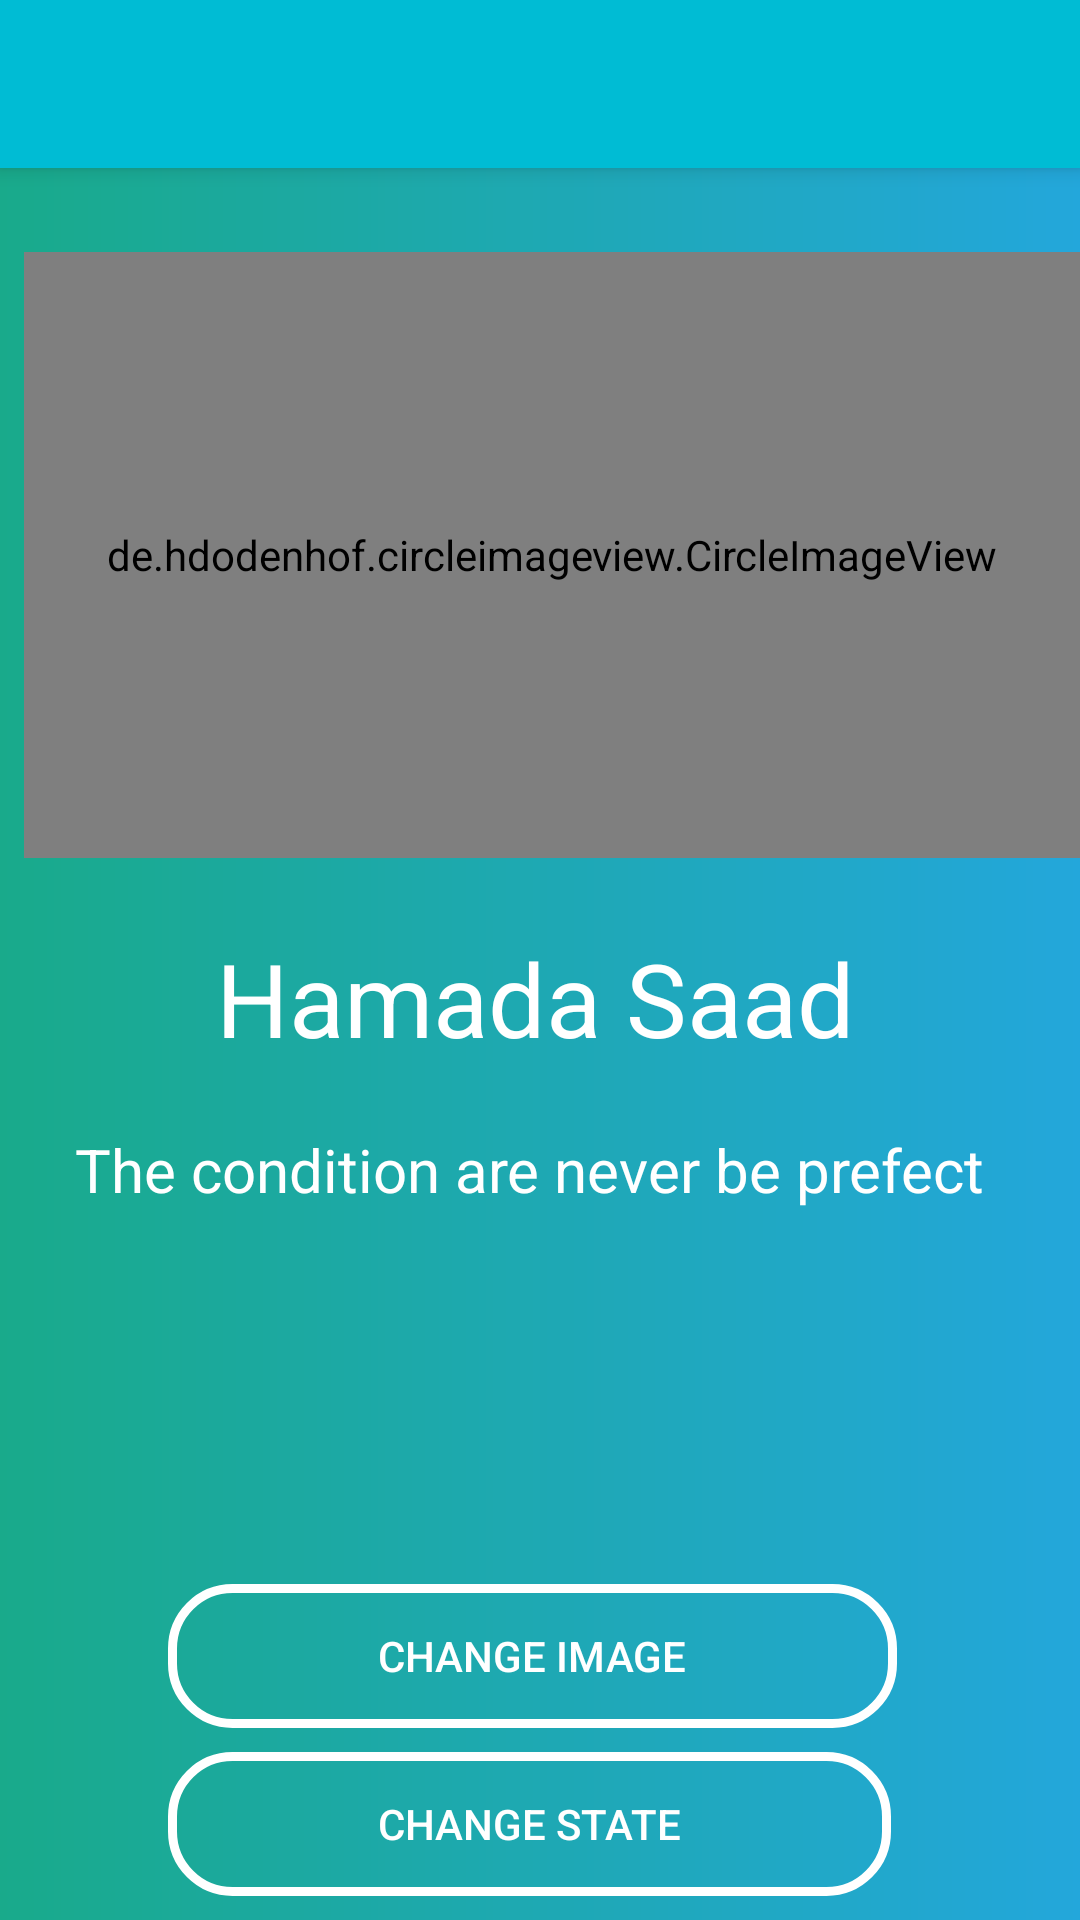

Produce the Android XML layout that renders to this screen, including the resource entries it uses.
<!-- AndroidManifest.xml: application theme AppTheme -->
<!-- res/layout/setting_profile.xml -->
<?xml version="1.0" encoding="utf-8"?>
<android.support.constraint.ConstraintLayout
    xmlns:android="http://schemas.android.com/apk/res/android"
    xmlns:app="http://schemas.android.com/apk/res-auto"
    xmlns:tools="http://schemas.android.com/tools"
    android:layout_width="match_parent"
    android:layout_height="match_parent"
    android:theme="@style/setting"
    android:background="@drawable/gradl_bgr">

    <android.support.v7.widget.Toolbar
        android:id="@+id/toolbar"
        android:layout_width="match_parent"
        android:layout_height="?attr/actionBarSize"
        android:background="?attr/colorPrimary"
        android:elevation="4dp"
        app:layout_scrollFlags="scroll|enterAlways"
        app:popupTheme="@style/ThemeOverlay.AppCompat.Light" />

    <de.hdodenhof.circleimageview.CircleImageView
        xmlns:app="http://schemas.android.com/apk/res-auto"
        android:id="@+id/profile_image"
        android:layout_width="match_parent"
        android:layout_height="202dp"
        android:layout_marginStart="8dp"
        android:layout_marginTop="84dp"
        android:background="@drawable/gradl_bgr"
        android:scaleType="centerCrop"
        android:src="@drawable/profile"
        app:civ_border_color="#FF000000"
        app:civ_border_width="2dp"
        app:layout_constraintEnd_toEndOf="parent"
        app:layout_constraintHorizontal_bias="0.0"
        app:layout_constraintStart_toStartOf="parent"
        app:layout_constraintTop_toTopOf="parent" />

    <TextView
        android:id="@+id/tv_Change_Name"
        android:layout_width="wrap_content"
        android:layout_height="wrap_content"
        android:layout_marginStart="64dp"
        android:layout_marginTop="24dp"
        android:gravity="center"
        android:text="Hamada Saad"
        android:textAppearance="@style/TextAppearance.AppCompat.Display1"
        android:textColor="@color/white"
        app:layout_constraintStart_toStartOf="@+id/profile_image"
        app:layout_constraintTop_toBottomOf="@+id/profile_image" />

    <TextView
        android:id="@+id/tv_Change_State"
        android:layout_width="wrap_content"
        android:layout_height="wrap_content"
        android:layout_marginStart="20dp"
        android:layout_marginTop="16dp"
        android:gravity="center"
        android:padding="5dp"
        android:paddingRight="5dp"
        android:text="The condition are never be prefect "
        android:textColor="@color/white"
        android:textSize="20sp"
        app:layout_constraintStart_toStartOf="parent"
        app:layout_constraintTop_toBottomOf="@+id/tv_Change_Name" />

    <Button
        android:id="@+id/bt_Change_prifle"
        android:layout_width="wrap_content"
        android:layout_height="wrap_content"
        android:layout_marginBottom="8dp"
        android:background="@drawable/but_bg"
        android:onClick="changeProfileImage"
        android:paddingLeft="70dp"
        android:paddingRight="70dp"
        android:text="@string/bt_change_image"
        android:textColor="@color/white"
        app:layout_constraintBottom_toTopOf="@+id/bt_Change_State"
        app:layout_constraintStart_toStartOf="@+id/bt_Change_State" />

    <Button
        android:id="@+id/bt_Change_State"
        android:layout_width="wrap_content"
        android:layout_height="wrap_content"
        android:layout_marginStart="56dp"
        android:layout_marginBottom="8dp"
        android:background="@drawable/but_bg"
        android:onClick="changeState"
        android:paddingLeft="70dp"
        android:paddingRight="70dp"
        android:text="@string/bt_change_state"
        android:textColor="@color/white"
        app:layout_constraintBottom_toBottomOf="parent"
        app:layout_constraintStart_toStartOf="parent" />

</android.support.constraint.ConstraintLayout>
<!-- resources referenced by this layout -->
<resources>
  <color name="white"> #FFFFFF</color>
  <!-- drawable but_bg (drawable) -->
  <?xml version="1.0" encoding="utf-8"?>
  <shape xmlns:android="http://schemas.android.com/apk/res/android"
      android:shape="rectangle">
      <corners android:bottomLeftRadius="20dp"
          android:bottomRightRadius="20dp"
          android:topLeftRadius="20dp"
          android:topRightRadius="20dp"/>
      <stroke
          android:width="3dp"
          android:color="@color/white"/>
  
  </shape>
  <!-- drawable gradl_bgr (drawable) -->
  <?xml version="1.0" encoding="utf-8"?>
  <shape xmlns:android="http://schemas.android.com/apk/res/android"
      android:shape="rectangle">
  <gradient
      android:startColor="@color/gradient_start"
      android:endColor="@color/gradient_end"
      android:angle="0"
      android:type="linear"/>
  </shape>
  <string name="bt_change_image">Change Image</string>
  <string name="bt_change_state">Change State</string>
  
      //custom list seen class string
  <style name="setting" parent="Theme.AppCompat.Light.DarkActionBar">
          
  
          <item name="colorPrimary">@color/colorPrimary</item>
          <item name="colorPrimaryDark">@color/colorPrimaryDark</item>
          <item name="colorAccent">@color/colorAccent</item>
      </style>
  <style name="AppTheme" parent="Theme.AppCompat.Light.NoActionBar">
          
          <item name="colorPrimary">@color/colorPrimary</item>
          <item name="colorPrimaryDark">@color/colorPrimaryDark</item>
          <item name="colorAccent">@color/colorAccent</item>
  
      </style>
  <color name="gradient_start">#19AA8B</color>
  <color name="gradient_end">#23A7DB</color>
  <color name="colorPrimary">#00BCD4</color>
  <color name="colorPrimaryDark">#0097A7</color>
  <color name="colorAccent">#E040FB</color>
</resources>
